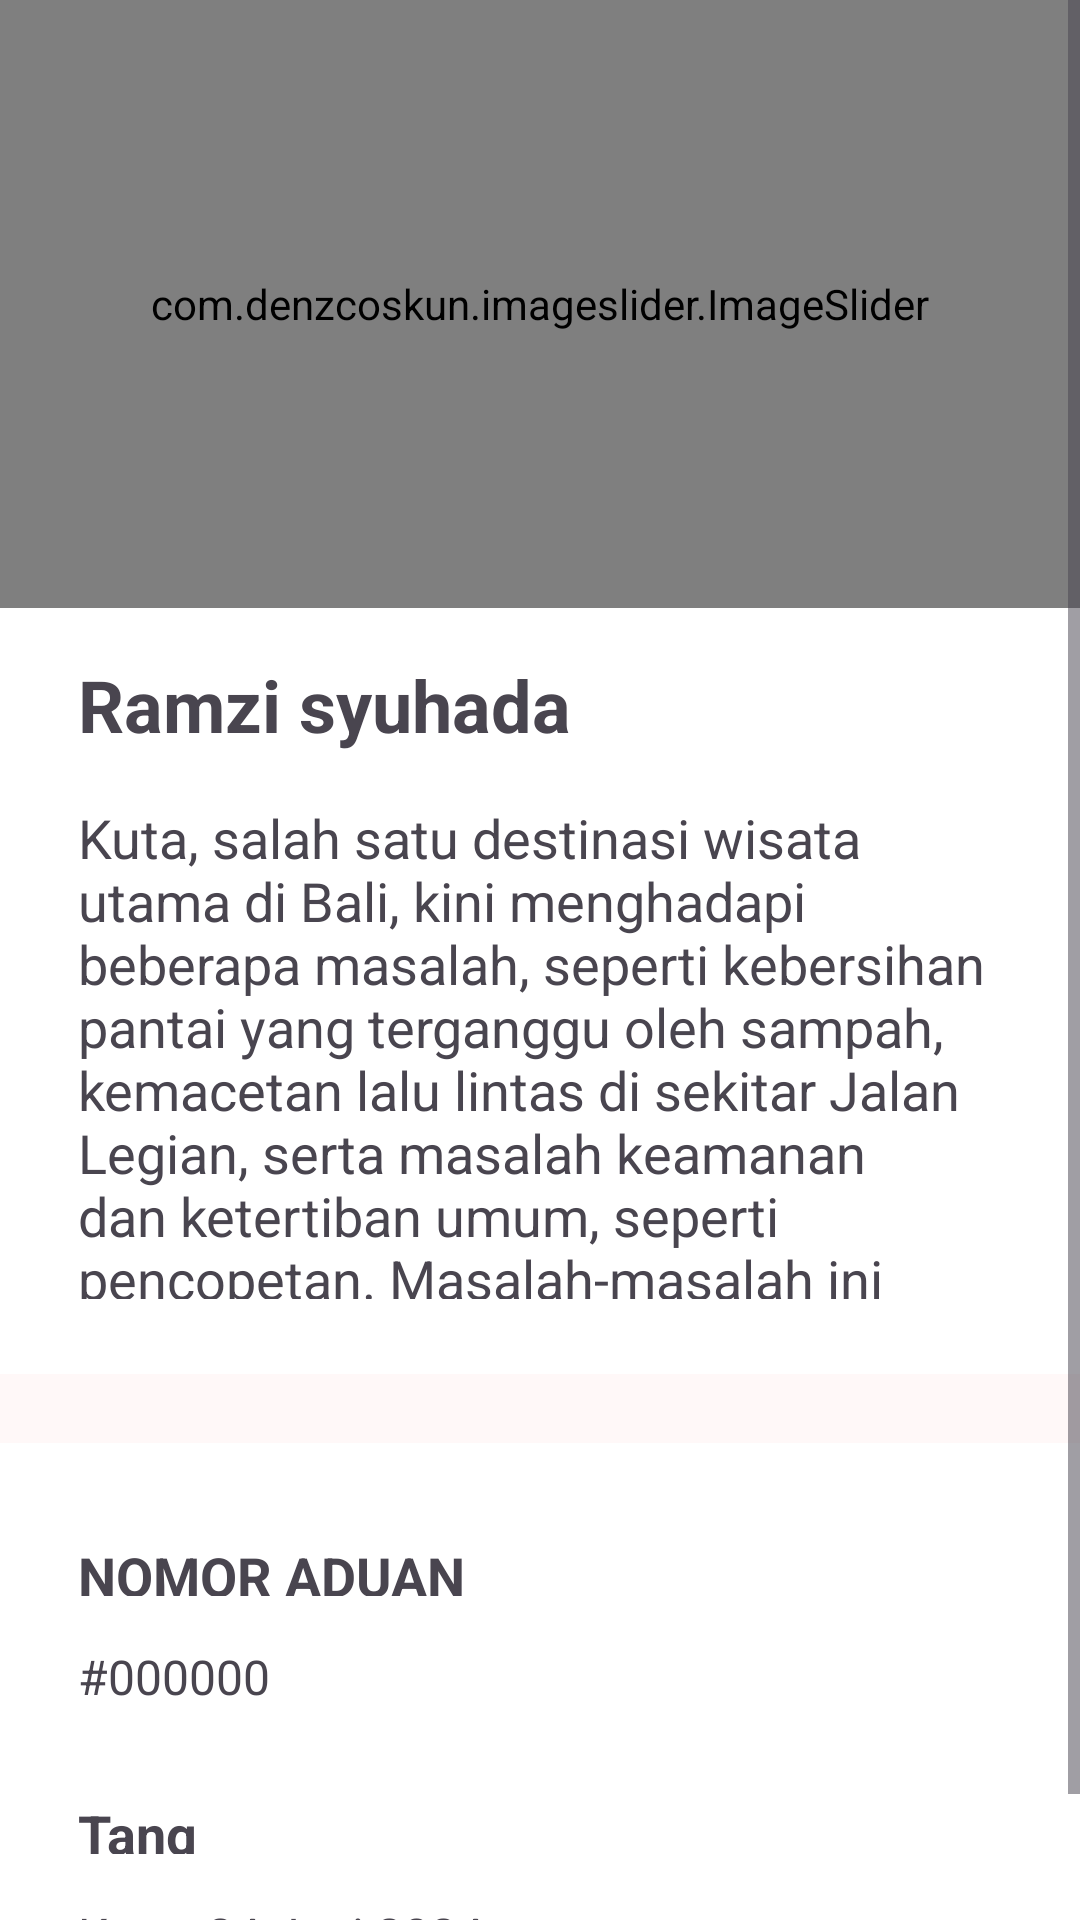

Produce the Android XML layout that renders to this screen, including the resource entries it uses.
<!-- AndroidManifest.xml: application theme Theme.Aplikasi_Zulham -->
<!-- res/layout/fragment_aduan_terbaru.xml -->
<?xml version="1.0" encoding="utf-8"?>
<FrameLayout xmlns:android="http://schemas.android.com/apk/res/android"
    xmlns:tools="http://schemas.android.com/tools"
    xmlns:app="http://schemas.android.com/apk/res-auto"
    android:layout_width="match_parent"
    android:layout_height="match_parent"
    android:background="#FFF8F8"
    tools:context=".AduanTerbaru">

    <ScrollView
        android:layout_width="match_parent"
        android:layout_height="match_parent"
        android:fillViewport="true">

        <androidx.constraintlayout.widget.ConstraintLayout
            android:layout_width="match_parent"
            android:layout_height="wrap_content">

            <com.denzcoskun.imageslider.ImageSlider
                android:id="@+id/image_slider"
                android:layout_width="0dp"
                android:layout_height="0dp"
                app:layout_constraintBottom_toTopOf="@id/DesripsiAduanbg"
                app:layout_constraintTop_toTopOf="parent"
                app:layout_constraintStart_toStartOf="parent"
                app:layout_constraintEnd_toEndOf="parent"
                app:layout_constraintDimensionRatio="16:9"
                app:iss_auto_cycle="true"
                app:iss_corner_radius="0"
                app:iss_delay="1000"
                app:iss_period="1000"
                app:iss_text_align="center"
                app:iss_title_background="@color/white" />

            <LinearLayout
                android:id="@+id/DesripsiAduanbg"
                app:layout_constraintTop_toBottomOf="@id/image_slider"
                app:layout_constraintStart_toStartOf="parent"
                app:layout_constraintEnd_toEndOf="parent"
                android:layout_width="0dp"
                android:layout_height="wrap_content"
                android:background="@color/white"
                android:orientation="vertical">

                <TextView
                    android:id="@+id/NamapenggunaID"
                    android:layout_width="wrap_content"
                    android:layout_height="wrap_content"
                    android:layout_marginTop="16dp"
                    android:layout_marginLeft="26dp"
                    android:autoSizeMaxTextSize="24sp"
                    android:autoSizeMinTextSize="14sp"
                    android:autoSizeStepGranularity="2sp"
                    android:autoSizeTextType="uniform"
                    android:text="Ramzi syuhada"
                    android:textSize="24dp"
                    android:textStyle="bold" />

                <TextView
                    android:id="@+id/DeskripsiTourisgGuidIDs"
                    android:layout_width="wrap_content"
                    android:layout_height="wrap_content"
                    android:layout_marginTop="16dp"
                    android:layout_marginLeft="26dp"
                    android:layout_marginRight="27dp"
                    android:autoSizeMaxTextSize="34sp"
                    android:autoSizeMinTextSize="18sp"
                    android:autoSizeStepGranularity="1sp"
                    android:autoSizeTextType="uniform"
                    android:paddingBottom="25dp"
                    android:text="Kuta, salah satu destinasi wisata utama di Bali, kini menghadapi beberapa masalah, seperti kebersihan pantai yang terganggu oleh sampah, kemacetan lalu lintas di sekitar Jalan Legian, serta masalah keamanan dan ketertiban umum, seperti pencopetan. Masalah-masalah ini mulai mengurangi kenyamanan wisatawan dan warga lokal, sehingga memerlukan perhatian serius dari pemerintah dan pengelola pariwisata untuk menjaga kualitas kawasan ini." />
            </LinearLayout>

            <LinearLayout
                android:id="@+id/aduan1"
                android:layout_width="0dp"
                android:layout_height="wrap_content"
                android:layout_marginTop="23dp"
                android:background="@color/white"
                android:orientation="vertical"
                android:paddingVertical="32dp"
                app:layout_constraintTop_toBottomOf="@id/DesripsiAduanbg"
                app:layout_constraintStart_toStartOf="parent"

                app:layout_constraintEnd_toEndOf="parent">

                <LinearLayout
                    android:layout_width="match_parent"
                    android:layout_height="wrap_content"
                    android:layout_marginLeft="26dp"

                    android:orientation="vertical">

                    <TextView
                        android:layout_width="match_parent"
                        android:layout_height="match_parent"
                        android:autoSizeMaxTextSize="24sp"
                        android:autoSizeMinTextSize="18sp"
                        android:autoSizeStepGranularity="2sp"
                        android:autoSizeTextType="uniform"
                        android:text="NOMOR ADUAN"
                        android:textStyle="bold" />

                    <TextView
                        android:id="@+id/NomerAduanID"
                        android:layout_width="wrap_content"
                        android:layout_height="wrap_content"
                        android:layout_marginTop="16dp"
                        android:autoSizeMaxTextSize="22sp"
                        android:autoSizeMinTextSize="16sp"
                        android:autoSizeStepGranularity="1sp"
                        android:autoSizeTextType="uniform"
                        android:text="#00000000" />
                </LinearLayout>

                <LinearLayout
                    android:layout_width="wrap_content"
                    android:layout_height="wrap_content"
                    android:layout_marginLeft="26dp"
                    android:orientation="vertical">

                    <TextView
                        android:layout_width="wrap_content"
                        android:layout_height="wrap_content"
                        android:layout_marginTop="32dp"
                        android:autoSizeMaxTextSize="24sp"
                        android:autoSizeMinTextSize="18sp"
                        android:autoSizeStepGranularity="2sp"
                        android:autoSizeTextType="uniform"
                        android:text="Tanggal"
                        android:textStyle="bold" />

                    <TextView
                        android:id="@+id/TanggalAduanID"
                        android:layout_width="wrap_content"
                        android:layout_height="wrap_content"
                        android:layout_marginTop="16dp"
                        android:autoSizeMaxTextSize="22sp"
                        android:autoSizeMinTextSize="16sp"
                        android:autoSizeStepGranularity="1sp"
                        android:autoSizeTextType="uniform"
                        android:text="Kute , 24 Juni 2024 23.45" />
                </LinearLayout>
            </LinearLayout>

            <androidx.constraintlayout.widget.Guideline
                android:id="@+id/guidebottom"
                android:layout_width="wrap_content"
                android:layout_height="wrap_content"
                android:orientation="horizontal"
                app:layout_constraintGuide_end="300dp" />
        </androidx.constraintlayout.widget.ConstraintLayout>

    </ScrollView>

</FrameLayout>
<!-- resources referenced by this layout -->
<resources>
  <color name="white">#FFFFFFFF</color>
  <style name="Theme.Aplikasi_Zulham" parent="Base.Theme.Aplikasi_Zulham" />
  <style name="Base.Theme.Aplikasi_Zulham" parent="Theme.Material3.DayNight.NoActionBar">
  
          
          
      </style>
</resources>
